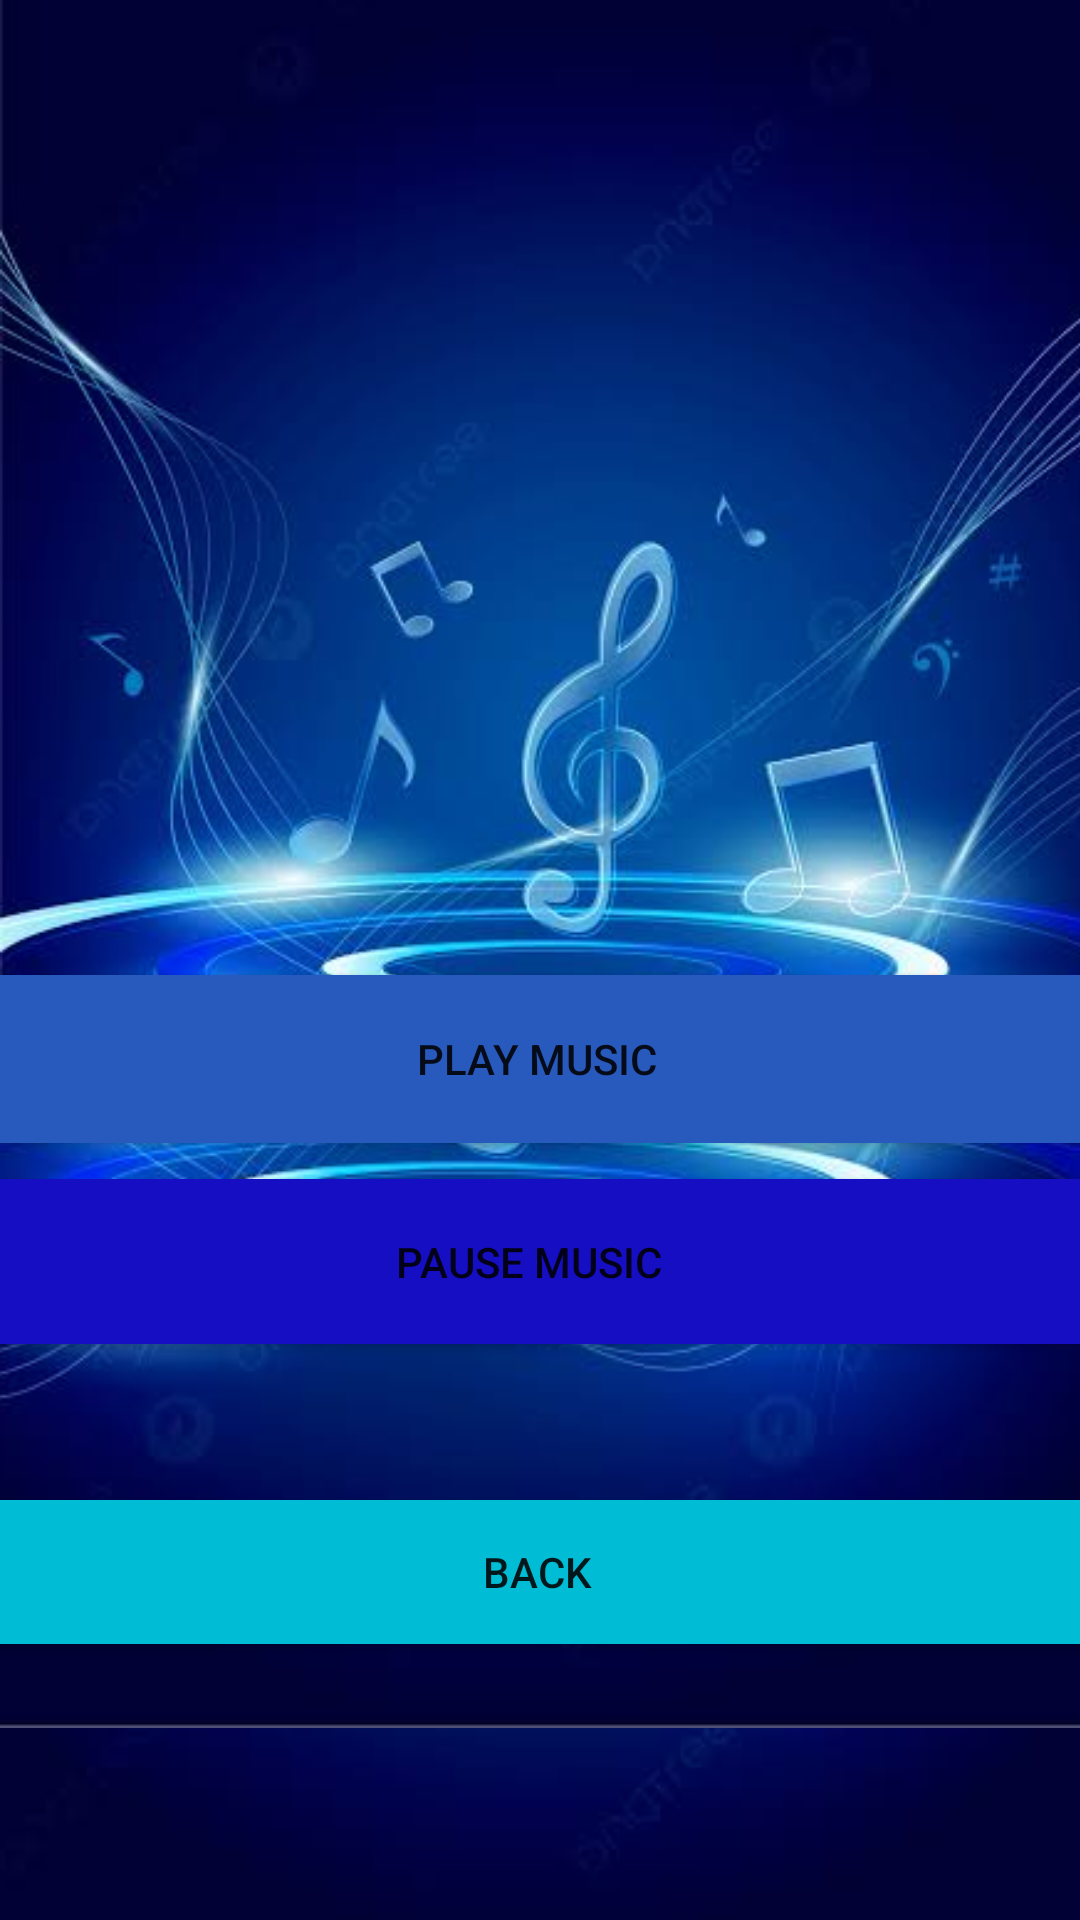

The Android layout XML behind this screen, and the referenced resources:
<!-- AndroidManifest.xml: application theme Theme.Controlix -->
<!-- res/layout/activity_twelth.xml -->
<?xml version="1.0" encoding="utf-8"?>
<RelativeLayout xmlns:android="http://schemas.android.com/apk/res/android"
    xmlns:app="http://schemas.android.com/apk/res-auto"
    xmlns:tools="http://schemas.android.com/tools"
    android:id="@+id/main"
    android:layout_width="match_parent"
    android:layout_height="match_parent"
    android:background="@drawable/music"
    tools:context=".Twelth">

    <Button
        android:id="@+id/button31"
        android:layout_width="match_parent"
        android:layout_height="56dp"
        android:layout_alignParentStart="true"
        android:layout_alignParentBottom="true"
        android:layout_marginStart="-2dp"
        android:layout_marginBottom="259dp"
        android:background="#2859BC"
        android:text="play music"
        tools:layout_editor_absoluteX="151dp"
        tools:layout_editor_absoluteY="269dp" />

    <Button
        android:id="@+id/button32"
        android:layout_width="match_parent"
        android:layout_height="55dp"
        android:layout_alignParentStart="true"
        android:layout_alignParentBottom="true"
        android:layout_marginStart="-8dp"
        android:layout_marginBottom="192dp"
        android:background="#150EC3"
        android:text="pause music"
        app:layout_constraintBottom_toBottomOf="parent"
        app:layout_constraintEnd_toEndOf="parent"
        app:layout_constraintHorizontal_bias="0.467"
        app:layout_constraintStart_toStartOf="parent"
        app:layout_constraintTop_toTopOf="parent" />

    <Button
        android:id="@+id/button33"
        android:layout_width="match_parent"
        android:layout_height="wrap_content"
        android:layout_alignParentStart="true"
        android:layout_alignParentBottom="true"
        android:layout_marginStart="-2dp"
        android:layout_marginBottom="92dp"
        android:background="#00BCD4"
        android:text="BACK"
        app:layout_constraintEnd_toEndOf="parent"
        app:layout_constraintStart_toStartOf="parent"
        tools:layout_editor_absoluteY="487dp" />

    <ImageView
        android:id="@+id/imageView2"
        android:layout_width="wrap_content"
        android:layout_height="wrap_content"
        android:layout_alignParentTop="true"
        android:layout_alignParentEnd="true"
        android:layout_marginTop="-130dp"
        android:layout_marginEnd="-13dp"
        app:srcCompat="@drawable/music3" />

    <ImageView
        android:id="@+id/imageView4"
        android:layout_width="445dp"
        android:layout_height="290dp"
        android:layout_alignParentStart="true"
        android:layout_alignParentBottom="true"
        android:layout_marginStart="-26dp"
        android:layout_marginBottom="-48dp"
        app:srcCompat="@drawable/music5" />

    <ImageView
        android:id="@+id/imageView5"
        android:layout_width="wrap_content"
        android:layout_height="wrap_content"
        android:layout_alignParentStart="true"
        android:layout_alignParentBottom="true"
        android:layout_marginStart="-41dp"
        android:layout_marginBottom="50dp"
        app:srcCompat="@drawable/music5" />

</RelativeLayout>
<!-- resources referenced by this layout -->
<resources>
  <!-- drawable music3: png bitmap (drawable, 25068 bytes) -->
  <!-- drawable music5: png bitmap (drawable, 111454 bytes) -->
  <style name="Theme.Controlix" parent="Base.Theme.Controlix" />
  <style name="Base.Theme.Controlix" parent="Theme.AppCompat.DayNight.NoActionBar">
          
          
      </style>
</resources>
